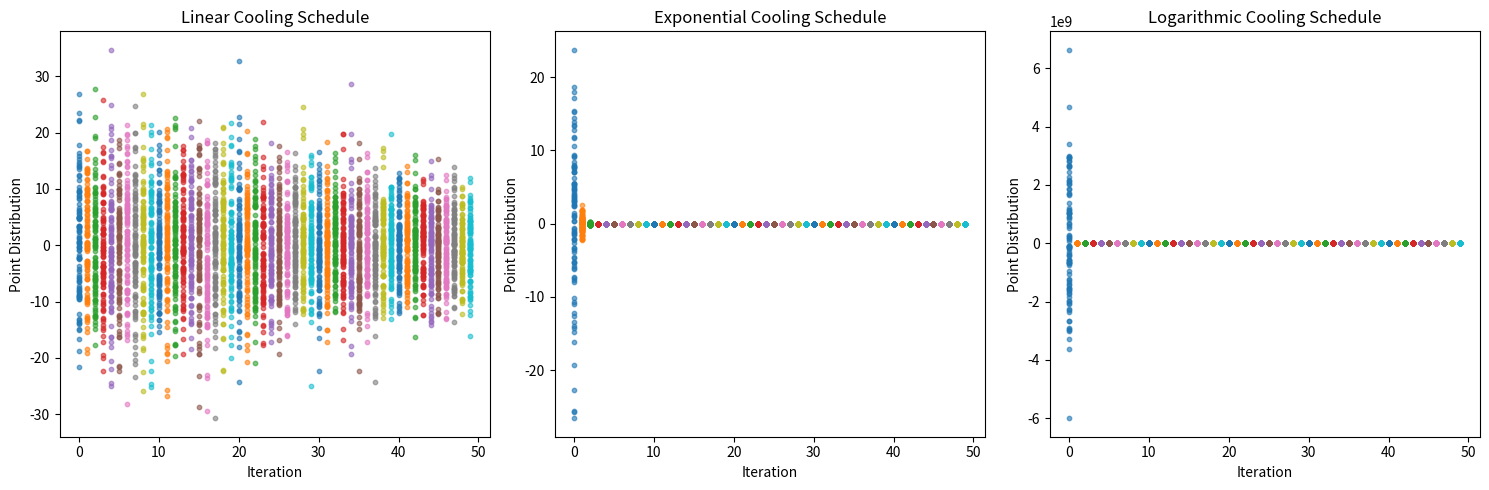

This chart was generated by the following Python code:
import matplotlib.pyplot as plt
import math
import numpy as np

def linear_cooling(T_start, alpha, iteration):
    """ Calculate the temperature using a linear cooling schedule. """
    return T_start - alpha * iteration

def exponential_cooling(T_start, alpha, iteration):
    """ Calculate the temperature using an exponential cooling schedule. """
    return T_start * (alpha ** iteration)

def logarithmic_cooling(C, iteration):
    """ Calculate the temperature using a logarithmic cooling schedule. """
    return C / (1e-8 + math.log(1 + iteration))

def generate_sample_points(num_points, x_min, x_max, temperature):
    """ Generate sample points based on the current temperature. """
    # Calculate the midpoint of the range
    midpoint = (x_min + x_max) / 2
    # Generate points from a normal distribution centered at midpoint with std dev proportional to temperature
    sample_points = np.random.normal(midpoint, temperature, num_points)
    return sample_points

def visualize_cooling_schedules(num_iterations, num_points, x_min, x_max, T_start, alpha, C):
    """ Visualize the effect of different cooling schedules on point distributions. """
    plt.figure(figsize=(15, 5))

    # Prepare subplots for each cooling schedule
    schedules = ['Linear', 'Exponential', 'Logarithmic']
    for i, schedule in enumerate(schedules, 1):
        plt.subplot(1, 3, i)
        for iteration in range(num_iterations):
            if schedule == 'Linear':
                temperature = linear_cooling(T_start, alpha, iteration)
            elif schedule == 'Exponential':
                temperature = exponential_cooling(T_start, alpha, iteration)
            else:  # Logarithmic
                temperature = logarithmic_cooling(C, iteration)

            points = generate_sample_points(num_points, x_min, x_max, temperature)
            plt.scatter([iteration] * num_points, points, alpha=0.6, s=10)

        plt.title(f'{schedule} Cooling Schedule')
        plt.xlabel('Iteration')
        plt.ylabel('Point Distribution')

    plt.tight_layout()
    plt.show()

# Example usage
visualize_cooling_schedules(50, 100, -5, 5, 10, 0.1, 20)
